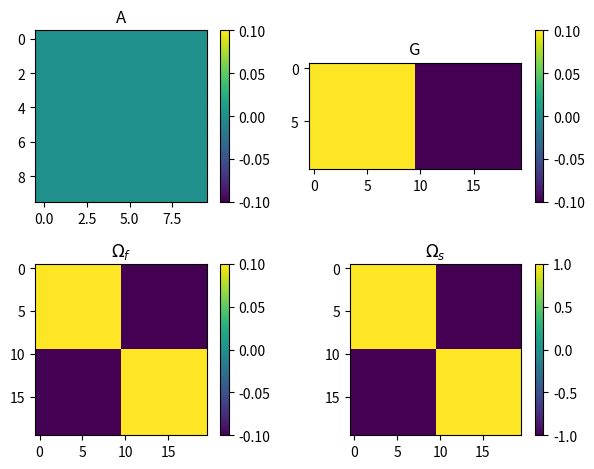
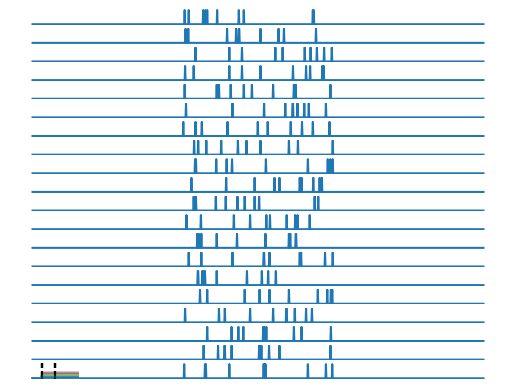

Python code for these plots, in order:
import numpy as np
from scipy.stats import norm

import matplotlib.pyplot as plt

# define parameters
J = 10                                  # dimension of x
N = 20                                  # number of neurons
t_0 = 0                                 # time at start of integration
t_end = 100                             # time at end of integration
dt = 0.1                                # integration time-step
lamb_d = 10                             # readout decay rate
lamb_V = 20                             # voltage leak constant
g_scale = 0.1                           # scale of values in decoding kernel
g_structure = 'polarized-ordered'       # structure of decoding kernel
mu = 1e-6                               # weight of quadratic penalty on rates
nu = 1e-5                               # weight of linear penalty on rates

x_init = 'zero'     # value to which x is initialized. 'zero' initializes at zero, 'normal' - random normal

m = norm.pdf(np.linspace(-2, 2, J))      # value of memory
t_on = 20
t_off = 50


def c(t, x, m, t_on, t_off):
    """
    Command signal function c(t)
    :param t: time
    :param x: dynamic variable, dimension J
    :param m: memory, dimension J
    :param t_on: time at which memory is presented
    :param t_off: time at which it is switched off
    :return: command signal at time t
    """
    if t_on <= t < t_off:
        return m - x
    else:
        return 0
# possibly add noise


def make_Gkernel(J, N, scale, structure='uniform'):
    """
    :param scale: avegrage magnitude of weights
    :param structure: 'uniform' or 'polarized' or 'polarized-ordered'
    :return: matrix of output weights
    """
    if structure == 'uniform':
        return np.ones((J, N)) * scale
    if structure == 'polarized':
        Gkernel = np.ones((J, N)) * scale
        cols_to_invert = np.random.choice(N, size=int(N/2), replace=False)
        Gkernel[:, cols_to_invert] *= -1
        return Gkernel
    if structure == 'polarized-ordered':
        Gkernel = np.ones((J, N)) * scale
        Gkernel[:, int(N/2):] *= -1
        return Gkernel
    else:
        raise ValueError('invalid structure parameter')


def make_A(J, mode='zero'):
    """

    :param J: dimension of x
    :param mode: at the moment only zero-mode exists
    :return: state-transition matrix A
    """
    if mode == 'zero':
        return np.zeros((J, J))
    else:
        raise ValueError('incorrect mode')


def h_d(tau, lamb_d=10):
    """
    :param tau: time
    :param lamb_d: decay parameter
    :return: impact of spike after t
    """
    return np.exp(-lamb_d * tau)


def make_Omega_f(mu, G, lamb_d=10):
    """
    :param mu: quadratic penalty from error expression
    :param G: output weight Kernel
    :param lamb_d: decay parameter
    :return: fast connection matrix
    """
    return G.T@G + mu * lamb_d**2 * np.identity(N)


def make_Omega_s(G, A, lamb_d=10):
    """
    :param G: output weight Kernel
    :param A: dynamics matrix
    :param lamb_d: decay parameter
    :return: slow connection matrix
    """
    return G.T@(A + lamb_d * np.identity(J))@G

def test_matrices(J, N, scale, structure, mu):
    G = make_Gkernel(J, N, scale, structure=structure)
    A = make_A(J)
    omega_s = make_Omega_s(G, A)
    omega_f = make_Omega_f(mu, G)
    f, axes = plt.subplots(2, 2)
    Aim = axes[0, 0].imshow(A)
    Gim = axes[0, 1].imshow(G)
    omfim = axes[1, 0].imshow(omega_f)
    omsim = axes[1, 1].imshow(omega_s)
    f.colorbar(Aim, ax=axes[0,0])
    f.colorbar(Gim, ax=axes[0,1])
    f.colorbar(omfim, ax=axes[1,0])
    f.colorbar(omsim, ax=axes[1,1])
    axes[0, 0].set_title('A')
    axes[0, 1].set_title('G')
    axes[1, 0].set_title('$\Omega_f$')
    axes[1, 1].set_title('$\Omega_s$')
    plt.tight_layout()
    plt.show()


def set_spikes(spikes, t_0, t_end, n_spikes):
    for i in range(N):
        spike_times = np.random.choice(np.arange(t_0, t_end), size=n_spikes, replace=False)
        spikes[spike_times, i] = 1


def plot_spike_trains(spikes):
    f, axes = plt.subplots(N)
    for i in range(N):
        axes[i].plot(spikes[:, i])
        axes[i].set_axis_off()
    plt.show()

test_matrices(J, N, g_scale, g_structure, mu)

# create system objects and dependent variables
N_t = (t_end - t_0)/dt
hd_0 = h_d(0, lamb_d=lamb_d)        # should always be one
if not N_t.is_integer():
    raise ValueError('(t_end - t_0)/dt has to be a whole number')
else:
    N_t = int(N_t)

times = np.linspace(t_0, t_end - dt, N_t)

assert(times[1] - times[0] == dt)

A = make_A(J)                                           # state transition matrix
G = make_Gkernel(J, N, g_scale, structure=g_structure)  # decoder kernel
omega_s = make_Omega_s(G, A)                            # slow connection matrix
omega_f = make_Omega_f(mu, G)                           # fast connection matrix
x = np.zeros((N_t, J))                                  # will contain x across time and dimension
V = np.zeros((N_t, N))                                  # will contain voltages across times and N
spikes = np.zeros((N_t, N))                             # will contain spikes, encoded as ones
# let V start at 0 for now

# testing
set_spikes(spikes, int(N_t/3), int(2*N_t/3), 10)
plot_spike_trains(spikes)


if x_init == 'normal':
    x[0] = np.random.normal(size=J)

# euler-integrator
for i, t in enumerate(times[:-1]):
    # update x
    x[i + 1] = x[i] + (A@x[i] + c(t, x[i], m, t_on, t_off)) * dt
    #V[i + 1] = V[i] -
    # later feedback xhat


# testing
for i in range(J):
    plt.plot(times, x[:, i])
    plt.axvline(t_on, linestyle='--', color='k', alpha=0.5)
    plt.axvline(t_off, linestyle='--', color='k', alpha=0.5)
plt.show()
